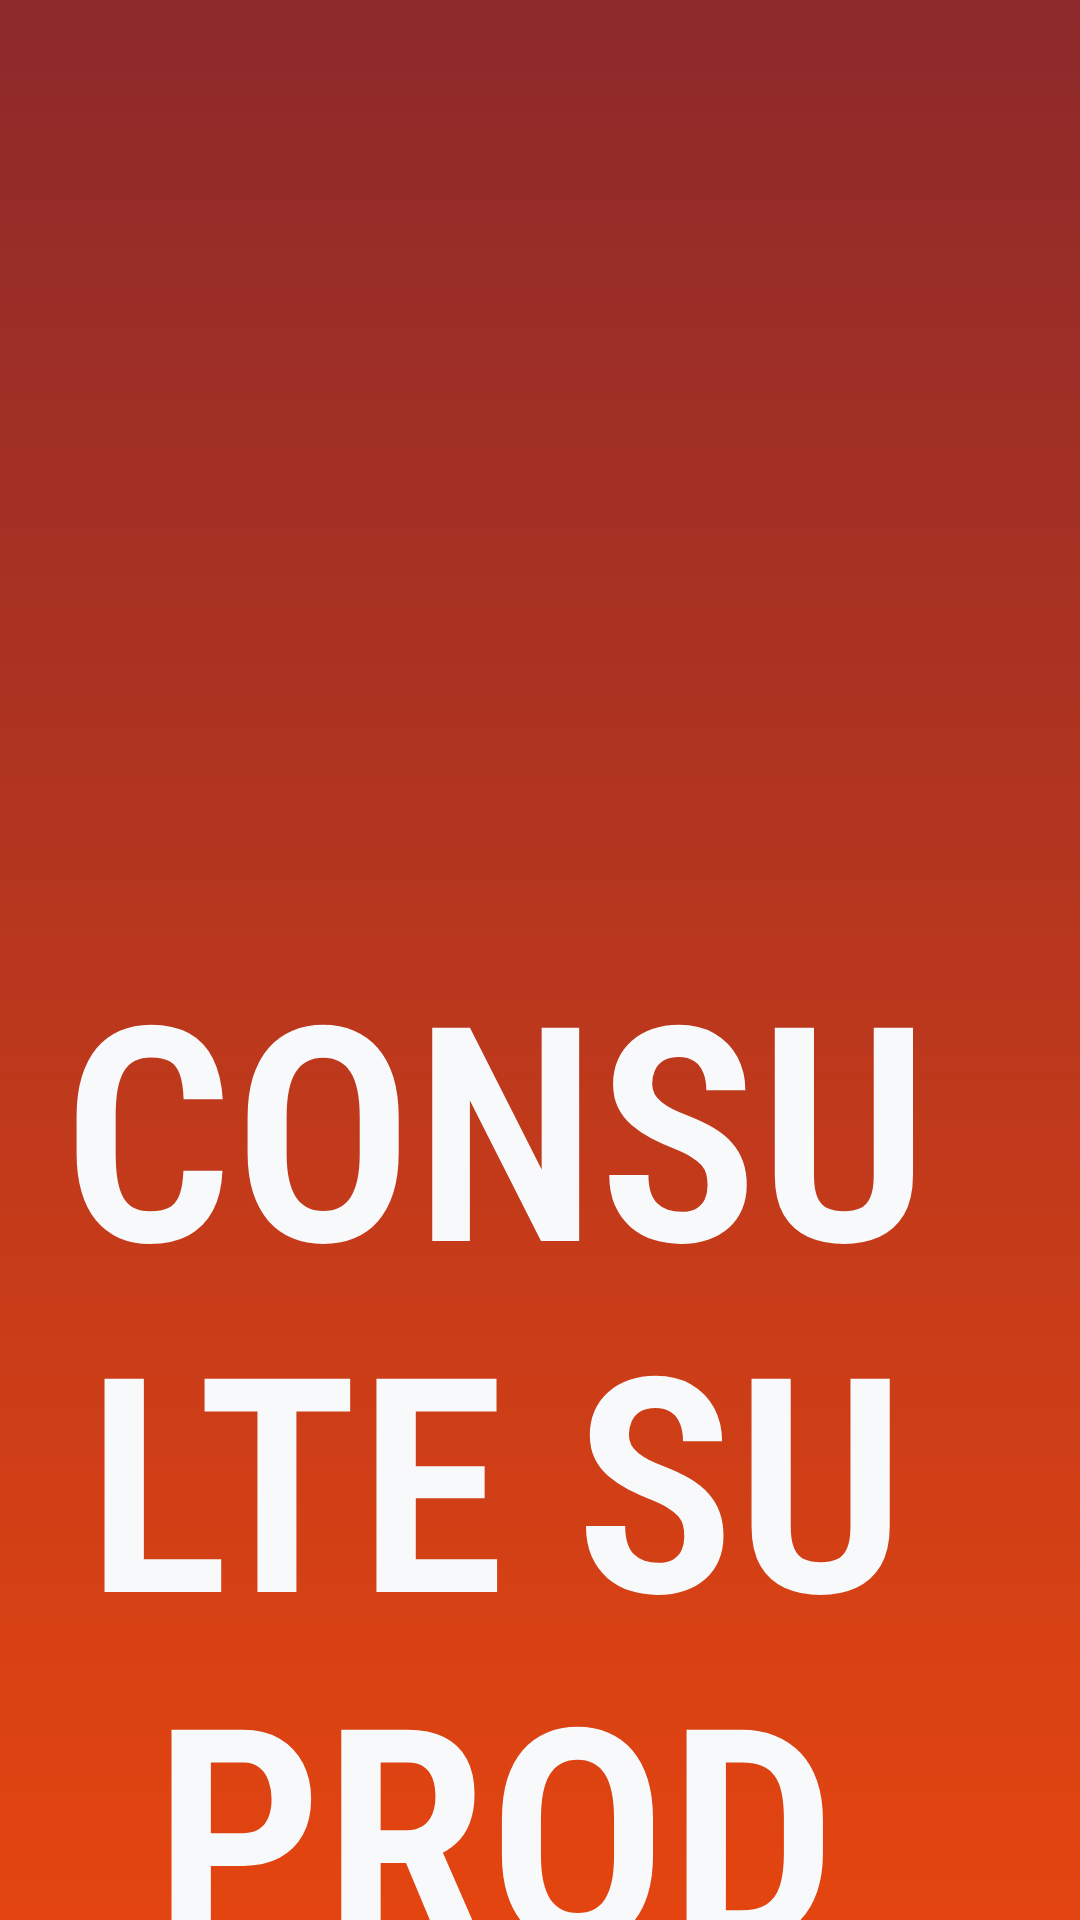

Write the Android layout XML for this screen, with the resource values it uses.
<!-- AndroidManifest.xml: activity theme Theme.AppCompat.Light.NoActionBar -->
<!-- res/layout/consultor_precio.xml -->
<?xml version="1.0" encoding="utf-8"?>
<android.support.constraint.ConstraintLayout xmlns:android="http://schemas.android.com/apk/res/android"
    xmlns:app="http://schemas.android.com/apk/res-auto"
    xmlns:tools="http://schemas.android.com/tools"
    android:id="@+id/constainlayot"
    android:layout_width="match_parent"
    android:layout_height="match_parent"
    android:background="@drawable/backgroudefecto"
    tools:context=".consultor.ConsultorPrecioActivity">

    <ImageView
        android:id="@+id/imageView3"
        android:layout_width="344dp"
        android:layout_height="292dp"
        android:layout_marginTop="16dp"
        app:layout_constraintEnd_toEndOf="parent"
        app:layout_constraintStart_toStartOf="parent"
        app:layout_constraintTop_toTopOf="parent"
        app:srcCompat="@drawable/logoreducido" />

    <TextView
        android:id="@+id/textView5"
        android:layout_width="0dp"
        android:layout_height="wrap_content"
        android:layout_marginEnd="10dp"
        android:background="@drawable/btn_fondo_color2"
        android:fontFamily="sans-serif-condensed-light"
        android:gravity="center"
        android:paddingEnd="20dp"
        android:text="CONSULTE SU PRODUCTO AQUI"
        android:textColor="@color/colorAccent"
        android:textSize="100dp"
        android:textStyle="bold"
        app:layout_constraintEnd_toEndOf="parent"
        app:layout_constraintHorizontal_bias="0.51"
        app:layout_constraintStart_toStartOf="parent"
        app:layout_constraintTop_toBottomOf="@+id/imageView3" />

    <ImageView
        android:id="@+id/img_escaner"
        android:layout_width="1200dp"
        android:layout_height="500dp"
        android:layout_marginTop="50dp"
        android:layout_marginBottom="50dp"
        app:layout_constraintBottom_toBottomOf="parent"
        app:layout_constraintEnd_toEndOf="parent"
        app:layout_constraintStart_toStartOf="parent"
        app:layout_constraintTop_toBottomOf="@+id/textView5"
        app:srcCompat="@drawable/ic_printer" />

    <LinearLayout
        android:id="@+id/linear_precio"
        android:layout_width="1200dp"
        android:layout_height="466dp"
        android:layout_margin="5dp"
        android:layout_marginStart="5dp"
        android:layout_marginTop="50dp"
        android:layout_marginEnd="5dp"
        android:layout_marginBottom="50dp"
        android:background="@drawable/ic_tag_60x30_consultor_impreso"
        android:baselineAligned="false"
        android:orientation="vertical"
        android:visibility="gone"
        app:layout_constraintBottom_toBottomOf="parent"
        app:layout_constraintEnd_toEndOf="parent"
        app:layout_constraintStart_toStartOf="parent"
        app:layout_constraintTop_toBottomOf="@+id/textView5"
        app:layout_constraintVertical_bias="0.388">

        <TextView
            android:id="@+id/txtdescripcionproducto"
            android:layout_width="match_parent"
            android:layout_height="wrap_content"
            android:layout_marginStart="20dp"
            android:layout_marginTop="50dp"
            android:layout_marginEnd="20dp"
            android:fontFamily="sans-serif-condensed-medium"
            android:text="Descripcion del producto a consultar"
            android:textAlignment="center"
            android:textColor="@color/backgroundsr"
            android:textSize="60dp" />

        <TextView
            android:id="@+id/textView21"
            android:layout_width="match_parent"
            android:layout_height="wrap_content"
            android:fontFamily="sans-serif-condensed-medium"
            android:text="Descripcion 2"
            android:textAlignment="center"
            android:textColor="@color/black_overlay"
            android:textSize="60dp" />

        <LinearLayout
            android:layout_width="wrap_content"
            android:layout_height="wrap_content"
            android:layout_gravity="center|end"
            android:orientation="horizontal">

            <TextView
                android:layout_width="match_parent"
                android:layout_height="wrap_content"
                android:layout_weight="1"
                android:fontFamily="sans-serif-condensed"
                android:text="Precio:"
                android:textColor="@color/colorPrimary"
                android:textSize="50dp"
                android:textStyle="italic" />

            <TextView
                android:id="@+id/txt_precio_producto"
                style="@style/Widget.AppCompat.TextView.SpinnerItem"
                android:layout_width="match_parent"
                android:layout_height="wrap_content"
                android:fontFamily="sans-serif-black"
                android:padding="5dp"
                android:text="1000,00"
                android:textAlignment="viewEnd"
                android:textColor="@color/primaryDarkColor"
                android:textSize="150dp" />

            <TextView
                android:id="@+id/textView23"
                android:layout_width="wrap_content"
                android:layout_height="wrap_content"
                android:layout_marginLeft="20dp"
                android:layout_marginEnd="20dp"
                android:layout_weight="1"
                android:fontFamily="sans-serif-condensed"
                android:text="$"
                android:textColor="@color/colorPrimary"
                android:textSize="50dp" />
        </LinearLayout>

    </LinearLayout>

</android.support.constraint.ConstraintLayout>
<!-- resources referenced by this layout -->
<resources>
  <color name="backgroundsr">#2B2B2B</color>
  <color name="black_overlay">#66000000</color>
  <color name="colorAccent">#F7F9FA</color>
  <color name="colorPrimary">#E44510</color>
  <color name="primaryDarkColor">#c41c00</color>
  <!-- drawable backgroudefecto (drawable) -->
  <?xml version="1.0" encoding="utf-8"?>
  <selector xmlns:android="http://schemas.android.com/apk/res/android">
  
      <item>
          <shape>
              <gradient
                  android:angle="90"
                  android:startColor="@color/colorPrimary"
                  android:endColor="@color/colorrojo"
                  android:type="linear"
                  />
          </shape>
  
      </item>
  
  </selector>
  <!-- drawable ic_printer (drawable-anydpi) -->
  <vector xmlns:android="http://schemas.android.com/apk/res/android"
      android:width="24dp"
      android:height="24dp"
      android:viewportWidth="21.6"
      android:viewportHeight="21.6"
      android:tint="#050505"
      android:alpha="0.8">
    <group android:translateX="-1.2"
        android:translateY="-1.2">
        <path
            android:fillColor="#FF000000"
            android:pathData="M19,8L5,8c-1.66,0 -3,1.34 -3,3v6h4v4h12v-4h4v-6c0,-1.66 -1.34,-3 -3,-3zM16,19L8,19v-5h8v5zM19,12c-0.55,0 -1,-0.45 -1,-1s0.45,-1 1,-1 1,0.45 1,1 -0.45,1 -1,1zM18,3L6,3v4h12L18,3z"/>
    </group>
  </vector>
  <!-- drawable ic_tag_60x30_consultor_impreso (drawable) -->
  <vector android:height="1dp" android:viewportHeight="1181"
      android:viewportWidth="2362" android:width="2dp" xmlns:android="http://schemas.android.com/apk/res/android">
      <group>
          <clip-path android:pathData="M0,1040l0,-899c0,-47 28,-82 84,-82l257,0c24,0 54,-22 59,-59l1562,0c5,37 35,59 59,59l257,0c56,0 84,35 84,82l0,899c0,48 -28,82 -84,82l-257,0c-24,0 -54,22 -59,59l-1562,-1c-5,-37 -35,-58 -59,-58l-257,0c-56,0 -84,-34 -84,-82z M 0,0"/>
          <path android:fillColor="#171313" android:pathData="M0,0h2362.2v98.43h-2362.2z"/>
      </group>
      <group>
          <clip-path android:pathData="M0,1040l0,-899c0,-47 28,-82 84,-82l257,0c24,0 54,-22 59,-59l1562,0c5,37 35,59 59,59l257,0c56,0 84,35 84,82l0,899c0,48 -28,82 -84,82l-257,0c-24,0 -54,22 -59,59l-1562,-1c-5,-37 -35,-58 -59,-58l-257,0c-56,0 -84,-34 -84,-82z M 0,0"/>
          <path android:fillColor="#FBF3F3" android:pathData="M0,1083h2362.2v98.43h-2362.2z"/>
      </group>
      <path android:fillColor="#FFFCFB" android:pathData="M0,1040l0,-899c0,-47 28,-82 84,-82l257,0c24,0 54,-22 59,-59l1562,0c5,37 35,59 59,59l257,0c56,0 84,35 84,82l0,899c0,48 -28,82 -84,82l-257,0c-24,0 -54,22 -59,59l-1562,-1c-5,-37 -35,-58 -59,-58l-257,0c-56,0 -84,-34 -84,-82z"/>
  </vector>
  <!-- drawable logoreducido: png bitmap (drawable, 6551 bytes) -->
  <color name="colorrojo">#8D292B</color>
</resources>
